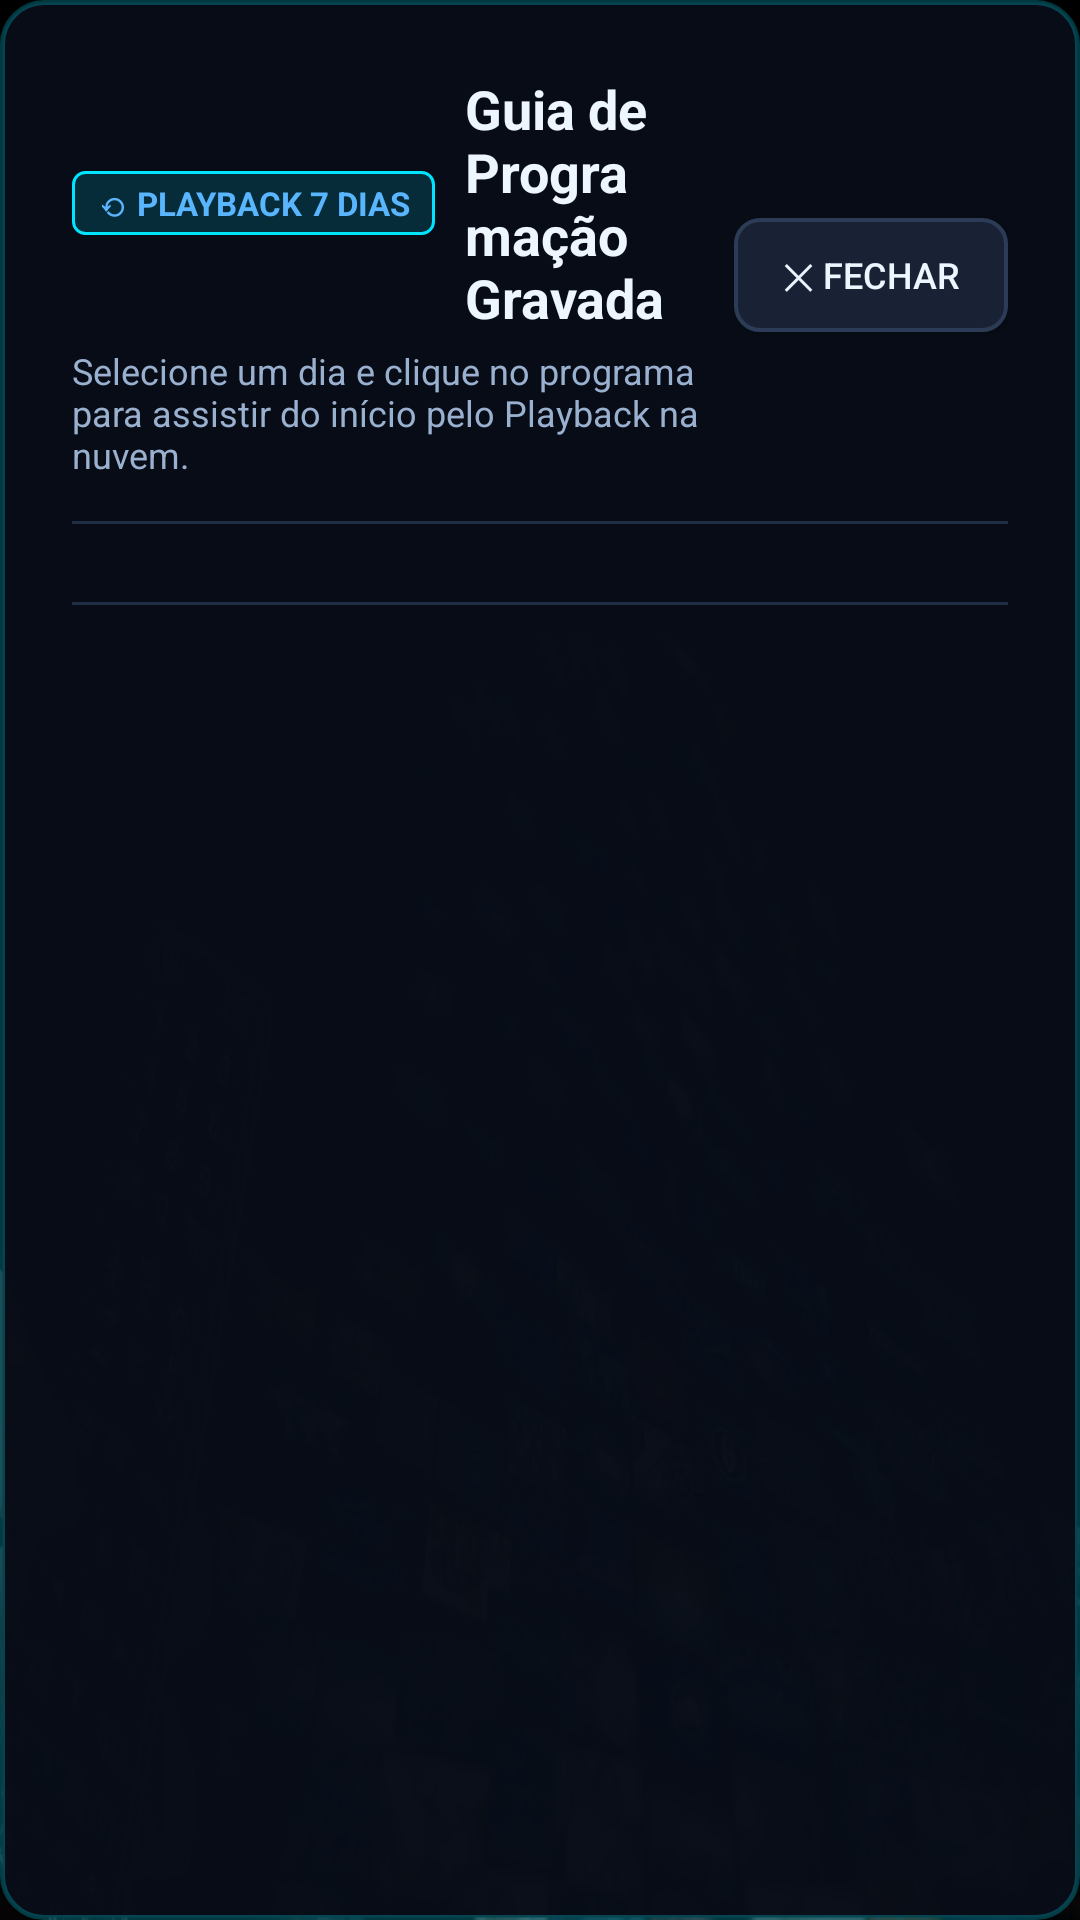

Reconstruct the res/layout file that produces this screen, plus the resources it refers to.
<!-- AndroidManifest.xml: application theme Theme.MyTvApp -->
<!-- res/layout/dialog_playback_history.xml -->
<?xml version="1.0" encoding="utf-8"?>
<LinearLayout xmlns:android="http://schemas.android.com/apk/res/android"
    android:layout_width="850dp"
    android:layout_height="520dp"
    android:background="@drawable/bg_dialog_playback"
    android:orientation="vertical"
    android:padding="24dp">

    
    <LinearLayout
        android:layout_width="match_parent"
        android:layout_height="wrap_content"
        android:gravity="center_vertical"
        android:orientation="horizontal">

        <LinearLayout
            android:layout_width="0dp"
            android:layout_height="wrap_content"
            android:layout_weight="1"
            android:orientation="vertical">

            <LinearLayout
                android:layout_width="wrap_content"
                android:layout_height="wrap_content"
                android:gravity="center_vertical"
                android:orientation="horizontal">

                <TextView
                    android:layout_width="wrap_content"
                    android:layout_height="wrap_content"
                    android:background="@drawable/badge_playback"
                    android:paddingStart="8dp"
                    android:paddingTop="3dp"
                    android:paddingEnd="8dp"
                    android:paddingBottom="3dp"
                    android:text="⟲ PLAYBACK 7 DIAS"
                    android:textColor="@color/neon_cyan"
                    android:textSize="11sp"
                    android:textStyle="bold" />

                <TextView
                    android:id="@+id/txt_dialog_title"
                    android:layout_width="wrap_content"
                    android:layout_height="wrap_content"
                    android:layout_marginStart="10dp"
                    android:text="Guia de Programação Gravada"
                    android:textColor="@color/text_white"
                    android:textSize="18sp"
                    android:textStyle="bold" />
            </LinearLayout>

            <TextView
                android:id="@+id/txt_dialog_subtitle"
                android:layout_width="wrap_content"
                android:layout_height="wrap_content"
                android:layout_marginTop="4dp"
                android:text="Selecione um dia e clique no programa para assistir do início pelo Playback na nuvem."
                android:textColor="#9AB0CF"
                android:textSize="12sp" />
        </LinearLayout>

        <Button
            android:id="@+id/btn_dialog_close"
            android:layout_width="wrap_content"
            android:layout_height="38dp"
            android:background="@drawable/bg_button_selector"
            android:focusable="true"
            android:paddingStart="16dp"
            android:paddingEnd="16dp"
            android:text="✕ Fechar"
            android:textColor="@color/text_white"
            android:textSize="12sp" />
    </LinearLayout>

    <View
        android:layout_width="match_parent"
        android:layout_height="1dp"
        android:layout_marginTop="14dp"
        android:layout_marginBottom="12dp"
        android:background="#1F2E45" />

    
    <HorizontalScrollView
        android:layout_width="match_parent"
        android:layout_height="wrap_content"
        android:fillViewport="true"
        android:scrollbars="none">

        <LinearLayout
            android:id="@+id/layout_dialog_days"
            android:layout_width="wrap_content"
            android:layout_height="wrap_content"
            android:orientation="horizontal"
            android:paddingTop="2dp"
            android:paddingBottom="4dp" />
    </HorizontalScrollView>

    <View
        android:layout_width="match_parent"
        android:layout_height="1dp"
        android:layout_marginTop="8dp"
        android:layout_marginBottom="10dp"
        android:background="#1F2E45" />

    
    <FrameLayout
        android:layout_width="match_parent"
        android:layout_height="0dp"
        android:layout_weight="1">

        <androidx.recyclerview.widget.RecyclerView
            android:id="@+id/rv_dialog_programs"
            android:layout_width="match_parent"
            android:layout_height="match_parent"
            android:clipToPadding="false"
            android:fadeScrollbars="false"
            android:scrollbars="vertical" />

        <TextView
            android:id="@+id/txt_dialog_empty"
            android:layout_width="wrap_content"
            android:layout_height="wrap_content"
            android:layout_gravity="center"
            android:text="Nenhuma gravação encontrada para esta data."
            android:textColor="#7A8CA8"
            android:textSize="14sp"
            android:visibility="gone" />
    </FrameLayout>

</LinearLayout>
<!-- resources referenced by this layout -->
<resources>
  <color name="neon_cyan">#5AB5FF</color>
  <color name="text_white">#EDF5FF</color>
  <!-- drawable badge_playback (drawable) -->
  <?xml version="1.0" encoding="utf-8"?>
  <shape xmlns:android="http://schemas.android.com/apk/res/android">
      <corners android:radius="4dp" />
      <solid android:color="#2600E5FF" />
      <stroke
          android:width="1dp"
          android:color="#00E5FF" />
      <padding
          android:left="5dp"
          android:top="2dp"
          android:right="5dp"
          android:bottom="2dp" />
  </shape>
  <!-- drawable bg_button_selector (drawable) -->
  <?xml version="1.0" encoding="utf-8"?>
  <selector xmlns:android="http://schemas.android.com/apk/res/android">
      
      <item android:state_focused="true">
          <shape android:shape="rectangle">
              <corners android:radius="8dp" />
              <solid android:color="#1A3B6B" />
              <stroke android:width="2.5dp" android:color="#00E5FF" />
          </shape>
      </item>
  
      
      <item android:state_pressed="true">
          <shape android:shape="rectangle">
              <corners android:radius="8dp" />
              <solid android:color="#244F8E" />
              <stroke android:width="2.5dp" android:color="#00E5FF" />
          </shape>
      </item>
  
      
      <item>
          <shape android:shape="rectangle">
              <corners android:radius="8dp" />
              <solid android:color="#182234" />
              <stroke android:width="1.2dp" android:color="#2C3C56" />
          </shape>
      </item>
  </selector>
  <!-- drawable bg_dialog_playback (drawable) -->
  <?xml version="1.0" encoding="utf-8"?>
  <shape xmlns:android="http://schemas.android.com/apk/res/android">
      <corners android:radius="14dp" />
      <solid android:color="#F2080D18" />
      <stroke android:width="1.5dp" android:color="#4000E5FF" />
  </shape>
  <style name="Theme.MyTvApp" parent="Theme.AppCompat.NoActionBar">
          <item name="android:colorPrimary">@color/brand_red</item>
          <item name="android:colorPrimaryDark">#000000</item>
          <item name="android:windowBackground">@drawable/tv_bg</item>
          <item name="android:windowFullscreen">true</item>
      </style>
  <color name="brand_red">#5AB5FF</color>
  <!-- drawable tv_bg: jpg bitmap (drawable, 93525 bytes) -->
</resources>
